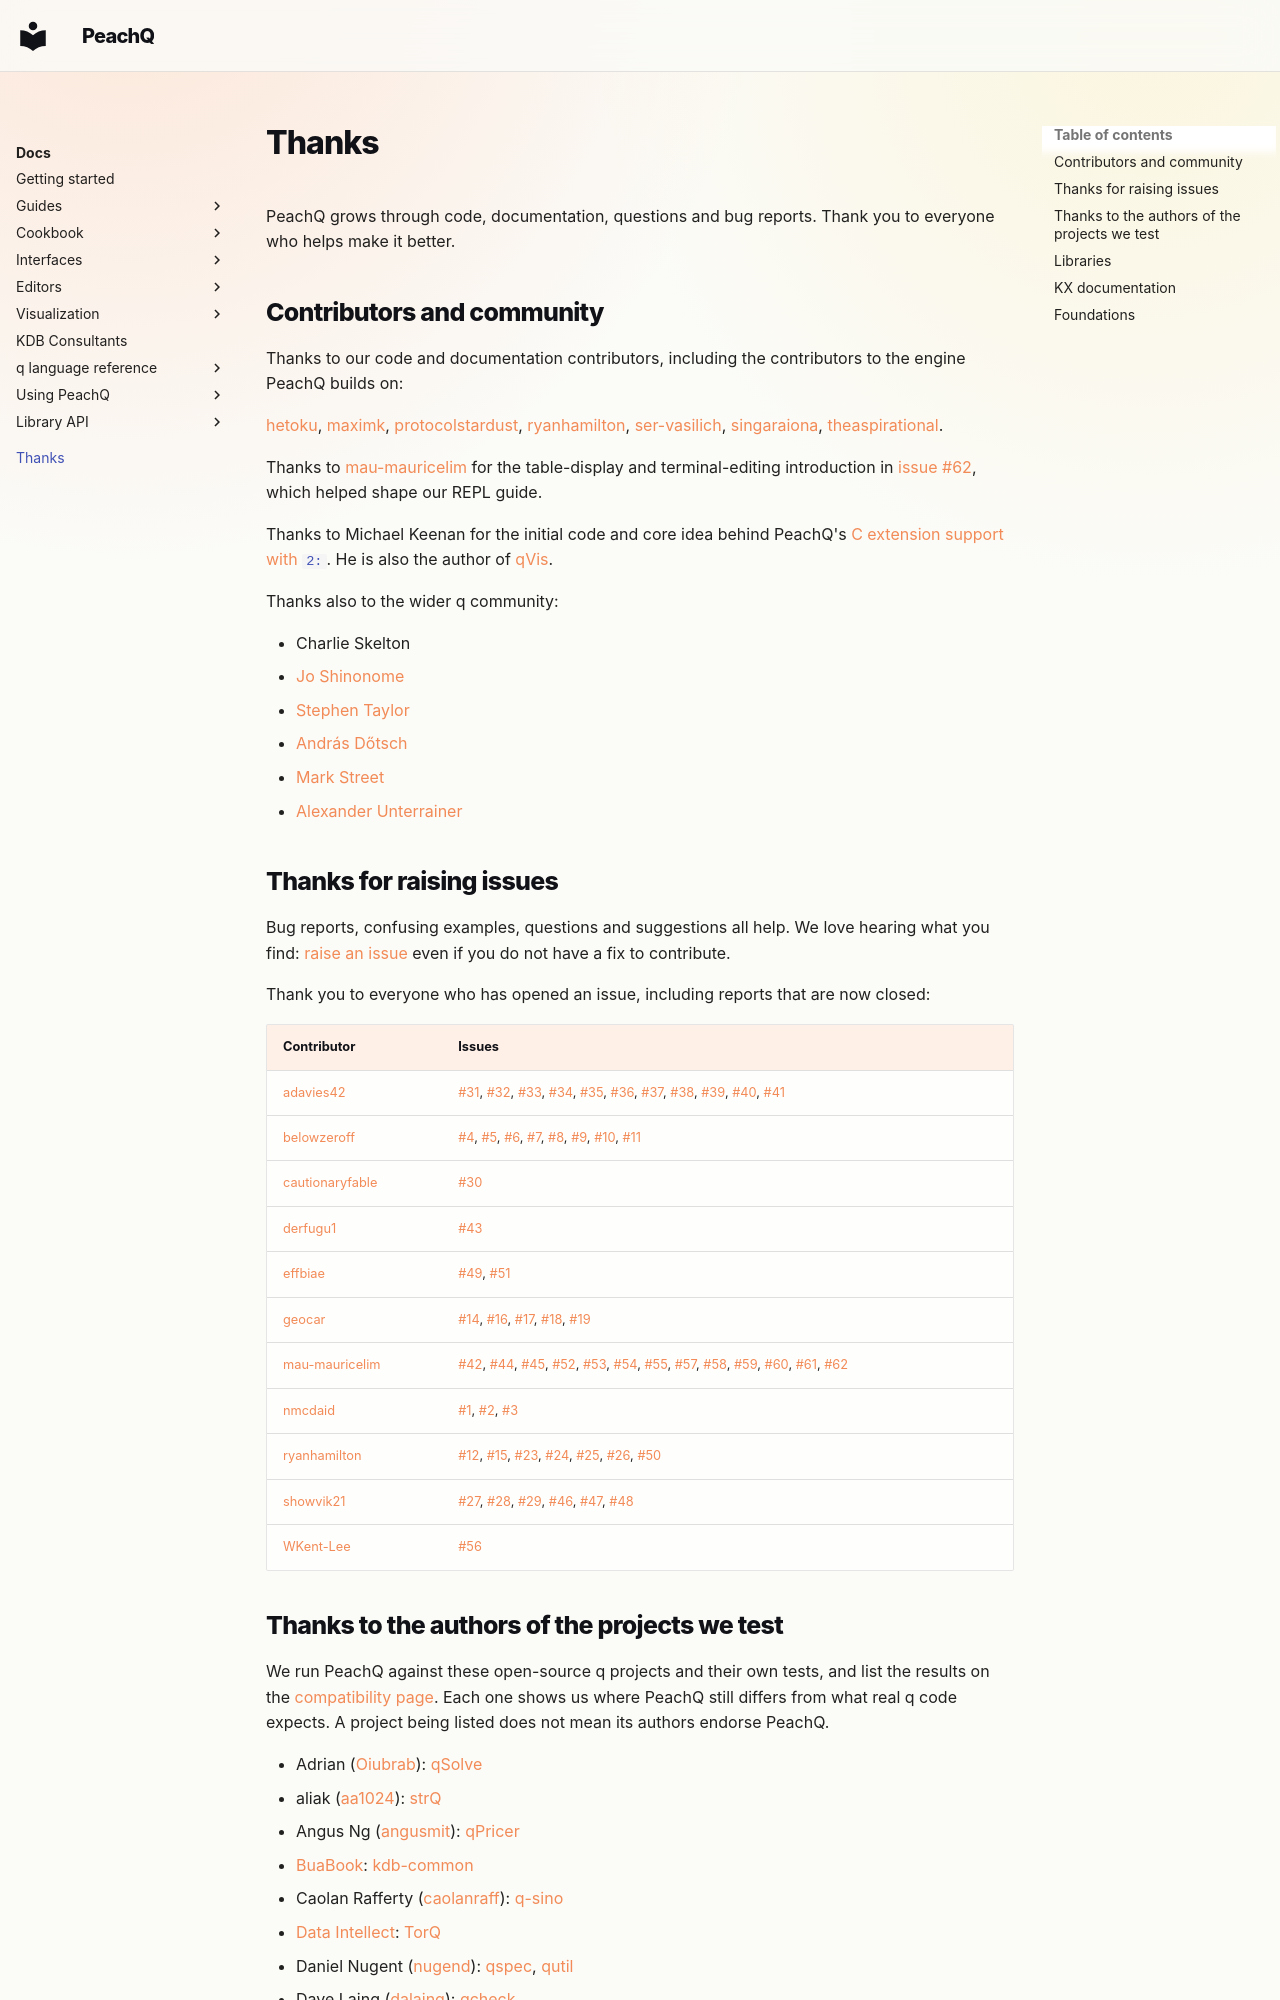

repository: peachq-org/peachq-website · page: thanks/index.html · generator: mkdocs

---
title: Thanks
description: Thank you to the contributors, issue reporters and projects that make PeachQ possible.
---

# Thanks

PeachQ grows through code, documentation, questions and bug reports. Thank you to everyone who helps make it better.

## Contributors and community

Thanks to our code and documentation contributors, including the contributors to the engine PeachQ builds on:

[hetoku](https://github.com/hetoku), [maximk](https://github.com/maximk), [protocolstardust](https://github.com/protocolstardust), [ryanhamilton](https://github.com/ryanhamilton), [ser-vasilich](https://github.com/ser-vasilich), [singaraiona](https://github.com/singaraiona), [theaspirational](https://github.com/theaspirational).

Thanks to [mau-mauricelim](https://github.com/mau-mauricelim) for the table-display and terminal-editing introduction in [issue #62](https://github.com/peachq-org/peachq/issues/62), which helped shape our REPL guide.

Thanks to Michael Keenan for the initial code and core idea behind PeachQ's [C extension support with `2:`](docs/interfaces/c-extensions.md). He is also the author of [qVis](https://github.com/mkeenan-kdb/qVis).

Thanks also to the wider q community:

- Charlie Skelton
- [Jo Shinonome](https://github.com/jshinonome)
- [Stephen Taylor](https://github.com/qbists)
- [András Dőtsch](https://github.com/adotsch/aoc)
- [Mark Street](https://github.com/mkst)
- [Alexander Unterrainer](https://www.defconq.tech/)

## Thanks for raising issues

Bug reports, confusing examples, questions and suggestions all help. We love hearing what you find: [raise an issue](https://github.com/peachq-org/peachq/issues) even if you do not have a fix to contribute.

Thank you to everyone who has opened an issue, including reports that are now closed:

| Contributor | Issues |
|---|---|
| [adavies42](https://github.com/adavies42) | [#31](https://github.com/peachq-org/peachq/issues/31), [#32](https://github.com/peachq-org/peachq/issues/32), [#33](https://github.com/peachq-org/peachq/issues/33), [#34](https://github.com/peachq-org/peachq/issues/34), [#35](https://github.com/peachq-org/peachq/issues/35), [#36](https://github.com/peachq-org/peachq/issues/36), [#37](https://github.com/peachq-org/peachq/issues/37), [#38](https://github.com/peachq-org/peachq/issues/38), [#39](https://github.com/peachq-org/peachq/issues/39), [#40](https://github.com/peachq-org/peachq/issues/40), [#41](https://github.com/peachq-org/peachq/issues/41) |
| [belowzeroff](https://github.com/belowzeroff) | [#4](https://github.com/peachq-org/peachq/issues/4), [#5](https://github.com/peachq-org/peachq/issues/5), [#6](https://github.com/peachq-org/peachq/issues/6), [#7](https://github.com/peachq-org/peachq/issues/7), [#8](https://github.com/peachq-org/peachq/issues/8), [#9](https://github.com/peachq-org/peachq/issues/9), [#10](https://github.com/peachq-org/peachq/issues/10), [#11](https://github.com/peachq-org/peachq/issues/11) |
| [cautionaryfable](https://github.com/cautionaryfable) | [#30](https://github.com/peachq-org/peachq/issues/30) |
| [derfugu1](https://github.com/derfugu1) | [#43](https://github.com/peachq-org/peachq/issues/43) |
| [effbiae](https://github.com/effbiae) | [#49](https://github.com/peachq-org/peachq/issues/49), [#51](https://github.com/peachq-org/peachq/issues/51) |
| [geocar](https://github.com/geocar) | [#14](https://github.com/peachq-org/peachq/issues/14), [#16](https://github.com/peachq-org/peachq/issues/16), [#17](https://github.com/peachq-org/peachq/issues/17), [#18](https://github.com/peachq-org/peachq/issues/18), [#19](https://github.com/peachq-org/peachq/issues/19) |
| [mau-mauricelim](https://github.com/mau-mauricelim) | [#42](https://github.com/peachq-org/peachq/issues/42), [#44](https://github.com/peachq-org/peachq/issues/44), [#45](https://github.com/peachq-org/peachq/issues/45), [#52](https://github.com/peachq-org/peachq/issues/52), [#53](https://github.com/peachq-org/peachq/issues/53), [#54](https://github.com/peachq-org/peachq/issues/54), [#55](https://github.com/peachq-org/peachq/issues/55), [#57](https://github.com/peachq-org/peachq/issues/57), [#58](https://github.com/peachq-org/peachq/issues/58), [#59](https://github.com/peachq-org/peachq/issues/59), [#60](https://github.com/peachq-org/peachq/issues/60), [#61](https://github.com/peachq-org/peachq/issues/61), [#62](https://github.com/peachq-org/peachq/issues/62) |
| [nmcdaid](https://github.com/nmcdaid) | [#1](https://github.com/peachq-org/peachq/issues/1), [#2](https://github.com/peachq-org/peachq/issues/2), [#3](https://github.com/peachq-org/peachq/issues/3) |
| [ryanhamilton](https://github.com/ryanhamilton) | [#12](https://github.com/peachq-org/peachq/issues/12), [#15](https://github.com/peachq-org/peachq/issues/15), [#23](https://github.com/peachq-org/peachq/issues/23), [#24](https://github.com/peachq-org/peachq/issues/24), [#25](https://github.com/peachq-org/peachq/issues/25), [#26](https://github.com/peachq-org/peachq/issues/26), [#50](https://github.com/peachq-org/peachq/issues/50) |
| [showvik21](https://github.com/showvik21) | [#27](https://github.com/peachq-org/peachq/issues/27), [#28](https://github.com/peachq-org/peachq/issues/28), [#29](https://github.com/peachq-org/peachq/issues/29), [#46](https://github.com/peachq-org/peachq/issues/46), [#47](https://github.com/peachq-org/peachq/issues/47), [#48](https://github.com/peachq-org/peachq/issues/48) |
| [WKent-Lee](https://github.com/WKent-Lee) | [#56](https://github.com/peachq-org/peachq/issues/56) |
